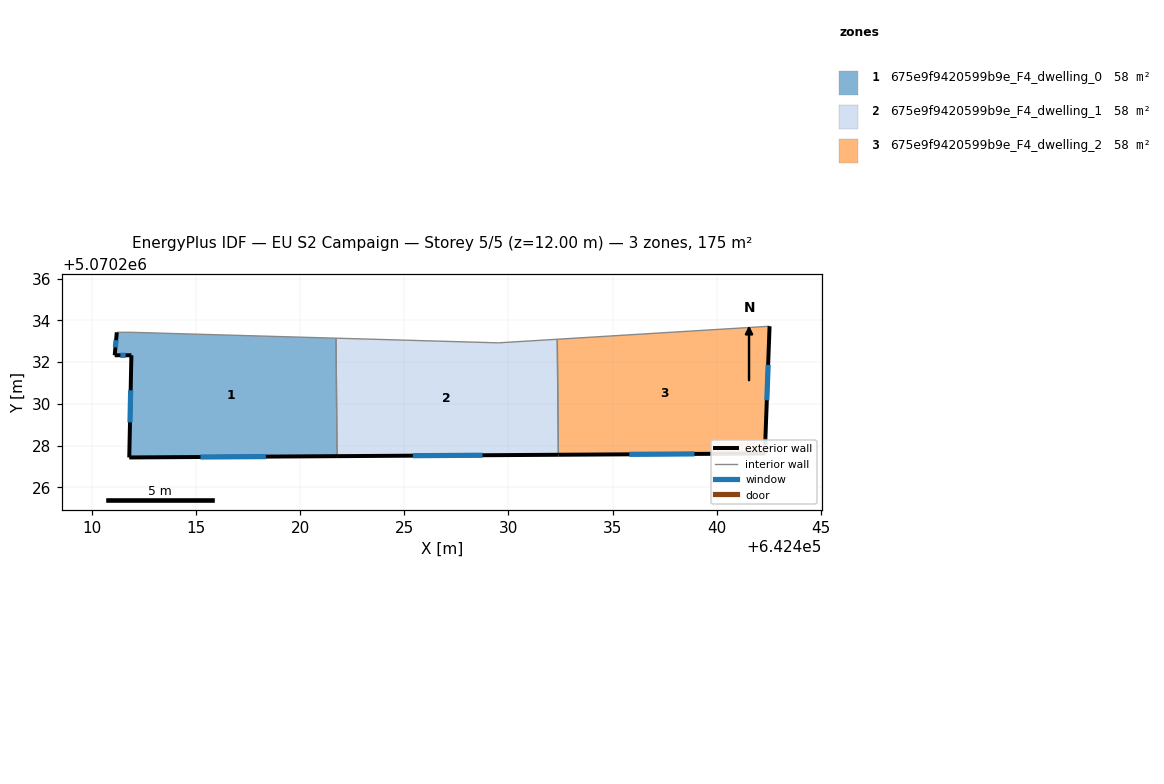
=== STOREY PLAN SPEC (per zone: floor XY polygon, exterior-wall plan segments, windows/doors) ===
zone 1: 675e9f9420599b9e_F4_dwelling_0  (58.5 m²)
  floor: (642421.73, 5070233.15) (642421.78, 5070227.49) (642411.81, 5070227.43) (642411.91, 5070232.33) (642411.11, 5070232.33) (642411.21, 5070233.43) (642411.91, 5070233.43)
  exterior wall: (642411.91, 5070232.33) – (642411.81, 5070227.43)  [4.9 m]
    window: (642411.87, 5070230.65) – (642411.84, 5070229.11)  [1.5 m²]
  exterior wall: (642411.11, 5070232.33) – (642411.91, 5070232.33)  [0.8 m]
    window: (642411.38, 5070232.33) – (642411.63, 5070232.33)  [0.2 m²]
  exterior wall: (642411.21, 5070233.43) – (642411.11, 5070232.33)  [1.1 m]
    window: (642411.17, 5070233.06) – (642411.14, 5070232.71)  [0.3 m²]
  exterior wall: (642411.81, 5070227.43) – (642421.78, 5070227.49)  [10.0 m]
    window: (642415.22, 5070227.45) – (642418.36, 5070227.47)  [3.0 m²]
  interior walls: 3
zone 2: 675e9f9420599b9e_F4_dwelling_1  (58.5 m²)
  floor: (642432.34, 5070233.10) (642432.40, 5070227.56) (642421.78, 5070227.49) (642421.73, 5070233.15) (642429.52, 5070232.93)
  exterior wall: (642421.78, 5070227.49) – (642432.40, 5070227.56)  [10.6 m]
    window: (642425.42, 5070227.51) – (642428.76, 5070227.53)  [3.2 m²]
  interior walls: 4
zone 3: 675e9f9420599b9e_F4_dwelling_2  (58.5 m²)
  floor: (642442.53, 5070233.72) (642442.33, 5070228.32) (642442.33, 5070227.62) (642432.40, 5070227.56) (642432.34, 5070233.10)
  exterior wall: (642432.40, 5070227.56) – (642442.33, 5070227.62)  [9.9 m]
    window: (642435.80, 5070227.58) – (642438.92, 5070227.60)  [3.0 m²]
  exterior wall: (642442.33, 5070228.32) – (642442.53, 5070233.72)  [5.4 m]
    window: (642442.40, 5070230.17) – (642442.46, 5070231.87)  [1.6 m²]
  exterior wall: (642442.33, 5070227.62) – (642442.33, 5070228.32)  [0.7 m]
    window: (642442.33, 5070227.86) – (642442.33, 5070228.08)  [0.2 m²]
  interior walls: 2

=== DERIVED (storey summary) ===
Building: EU S2 Campaign
Storey: 5 of 5  (floor level z = 12.00 m)
Storey gross floor area: 175.5 m²
Zones on this storey: 3
  - 675e9f9420599b9e_F4_dwelling_0: floor 58.5 m²; exterior wall 16.8 m (50.3 m²); 4 window(s) 5.0 m²; WWR 9.9%
  - 675e9f9420599b9e_F4_dwelling_1: floor 58.5 m²; exterior wall 10.6 m (31.9 m²); 1 window(s) 3.2 m²; WWR 9.9%
  - 675e9f9420599b9e_F4_dwelling_2: floor 58.5 m²; exterior wall 16.0 m (48.1 m²); 3 window(s) 4.8 m²; WWR 9.9%
Zone adjacency (shared interzone walls):
  - 675e9f9420599b9e_F4_dwelling_0 ↔ 675e9f9420599b9e_F4_dwelling_1
  - 675e9f9420599b9e_F4_dwelling_1 ↔ 675e9f9420599b9e_F4_dwelling_2